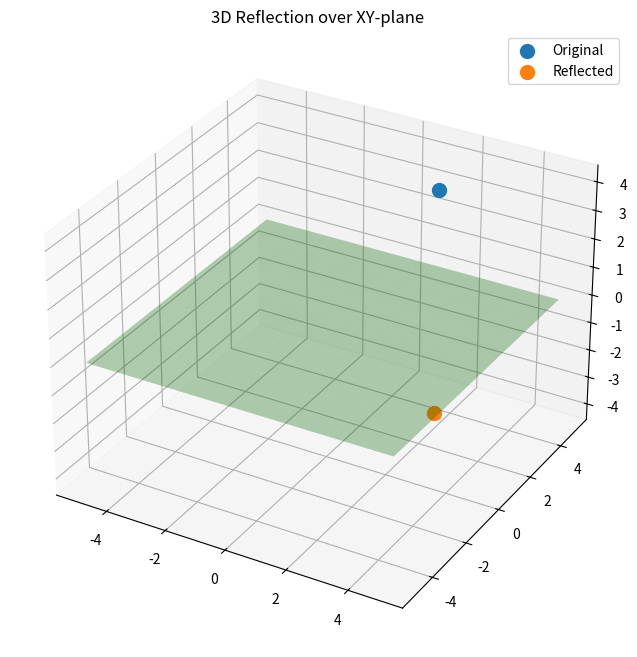
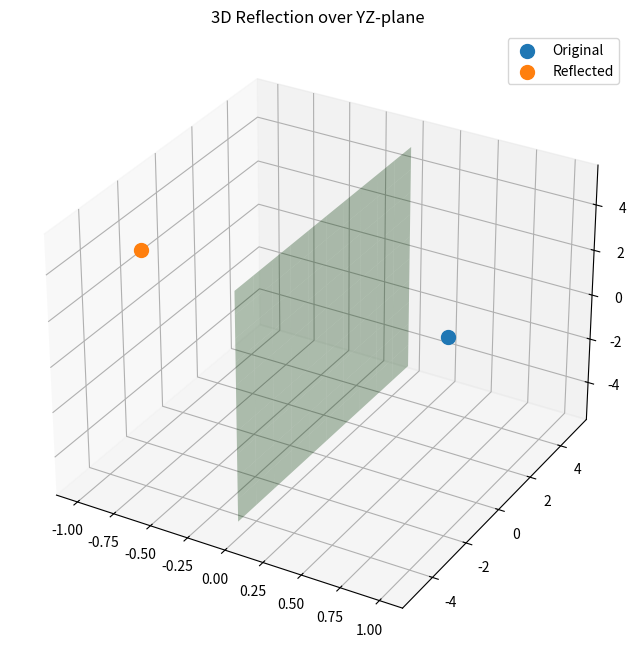
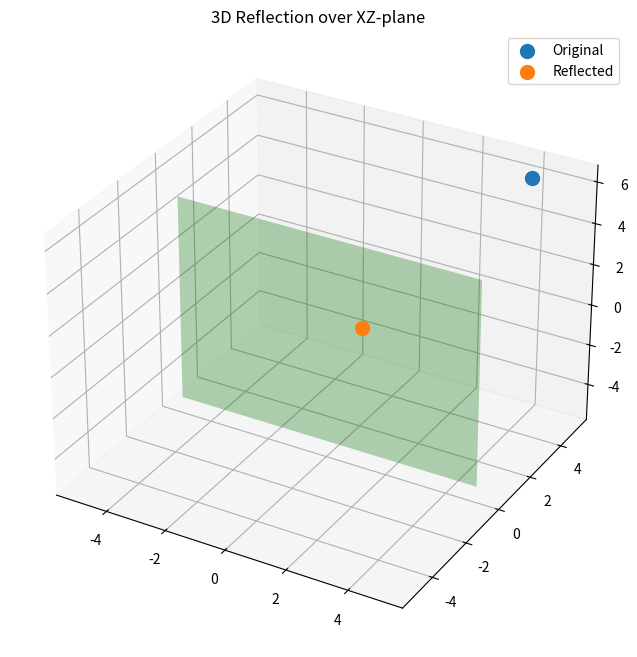

The script that saved these images, in order:
"""
3D Reflection using Homogeneous Coordinates

Reflection matrices:
- XY-plane: [[1,0,0,0], [0,1,0,0], [0,0,-1,0], [0,0,0,1]]
- XZ-plane: [[1,0,0,0], [0,-1,0,0], [0,0,1,0], [0,0,0,1]]
- YZ-plane: [[-1,0,0,0], [0,1,0,0], [0,0,1,0], [0,0,0,1]]

Examples:
    1. Reflect (2, 3, 4) over XY → (2, 3, -4)
    2. Reflect (1, -2, 3) over YZ → (-1, -2, 3)
    3. Reflect (4, 5, 6) over XZ → (4, -5, 6)
"""
import numpy as np
import matplotlib.pyplot as plt

def reflect_3d(point, plane):
    """Reflect 3D point over specified plane"""
    matrix = np.eye(4)
    if plane.lower() == 'xy':
        matrix[2,2] = -1
    elif plane.lower() == 'xz':
        matrix[1,1] = -1
    elif plane.lower() == 'yz':
        matrix[0,0] = -1
    return matrix @ point

def visualize_reflection_3d(original, reflected, plane):
    """3D visualization of reflection"""
    fig = plt.figure(figsize=(10, 8))
    ax = fig.add_subplot(111, projection='3d')
    
    # Plot points
    ax.scatter(*original[:3], s=100, label='Original')
    ax.scatter(*reflected[:3], s=100, label='Reflected')
    
    # Draw reflection plane
    if plane == 'xy':
        xx, yy = np.meshgrid(range(-5,6), range(-5,6))
        ax.plot_surface(xx, yy, np.zeros_like(xx), alpha=0.3, color='g')
    elif plane == 'xz':
        xx, zz = np.meshgrid(range(-5,6), range(-5,6))
        ax.plot_surface(xx, np.zeros_like(xx), zz, alpha=0.3, color='g')
    elif plane == 'yz':
        yy, zz = np.meshgrid(range(-5,6), range(-5,6))
        ax.plot_surface(np.zeros_like(yy), yy, zz, alpha=0.3, color='g')
    
    ax.set_title(f'3D Reflection over {plane.upper()}-plane')
    ax.legend()
    plt.show()

def run_3d_reflection_example(x, y, z, plane):
    """Run 3D reflection example"""
    point = np.array([x, y, z, 1])
    reflected = reflect_3d(point, plane)
    
    print("\n" + "="*50)
    print(f"Reflecting ({x},{y},{z}) over {plane}-plane")
    print("="*50)
    print(f"Result: ({reflected[0]}, {reflected[1]}, {reflected[2]})")
    visualize_reflection_3d(point, reflected, plane)

if __name__ == '__main__':
    run_3d_reflection_example(2, 3, 4, 'xy')
    run_3d_reflection_example(1, -2, 3, 'yz')
    run_3d_reflection_example(4, 5, 6, 'xz')